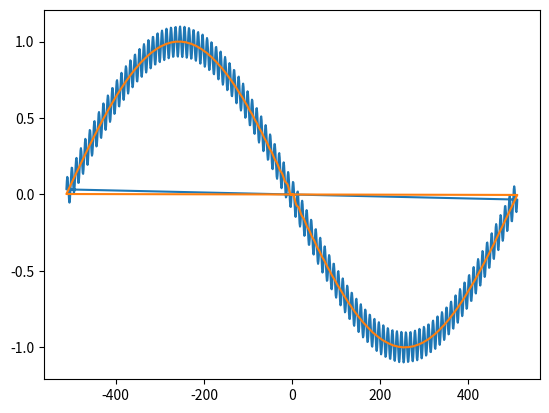

The script that saved this image:
import numpy as np
import matplotlib.pyplot as plt

# Creation of signals


def one_periodic_sinus(N, interval):
    t = np.linspace(interval[0], interval[1], N)
    f = np.sin(2*np.pi*t)
    return t, f


def add_sine(t, f):
    add_sine_to_f = f + 0.1*np.sin(2*np.pi*t*100)
    return t, add_sine_to_f


def add_linear(t, f):
    add_linear_to_f = f + 0.5*t+0.75
    return t, add_linear_to_f


def dft(t, f, N, fig_name):
    plt.title(fig_name)
    plt.subplot(1, 3, 1)
    plt.plot(t, f)

    yf = np.fft.fft(f)
    sp = np.abs(yf)
    freq = np.fft.fftfreq(N)*N
    plt.subplot(1, 3, 2)
    plt.plot(freq, sp)
    plt.xlim((-105, 105))

    phase = np.angle(yf)
    plt.subplot(1, 3, 3)
    plt.plot(t, phase)
    plt.title(fig_name)
    plt.show()
    return yf


def filtering(N, signal):
    signal_fft = np.fft.fft(signal)
    sample_freq = np.fft.fftfreq(N) * N

    # Find the peak frequency: we can focus on only the positive frequencies
    pos_mask = np.where(sample_freq > 0)
    freqs = sample_freq[pos_mask]
    peak_freq = freqs[signal_fft[pos_mask].argmax()]

    high_freq_fft = signal_fft.copy()
    high_freq_fft[np.abs(sample_freq) >= peak_freq-10] = 0
    filtered_sig = np.fft.ifft(high_freq_fft)

    plt.plot(sample_freq, signal.real)
    plt.plot(sample_freq, filtered_sig.real)
    plt.show()


if __name__ == "__main__":
    N = 1024  # nb of points

    # f1 : a one-periodic sine wave uniformly sampled on [−1/2, 1/2]
    t1, f1 = one_periodic_sinus(N, (-0.5, 0.5))

    # f2 : one-periodic sine wave uniformly sampled on [0,1]
    t2, f2 = one_periodic_sinus(N, (0, 1))

    # f3 : add a sine wave with 100 times the frequency and 1 of the amplitude of f1 to f1
    t3, f3 = add_sine(t1, f1)

    # f4 : add a sine wave with 100 times the frequency and 1 of the amplitude of f2 to f2
    t4, f4 = add_sine(t2, f2)

    # f5 : add a linear increasing signal starting in (−1/2, 1/2) and going to (1/2,1) to f3
    t5, f5 = add_linear(t3, f3)

    # Question (ii)
    question_2 = False
    if question_2:
        num = 1
        for (t, f) in [(t1, f1), (t2, f2), (t3, f3), (t4, f4), (t5, f5)]:
            name_signal = f'Analysis of signal f{num}'
            dft(t, f, N, name_signal)
            num += 1

    # Question (iii)
    filtering(N, f3)